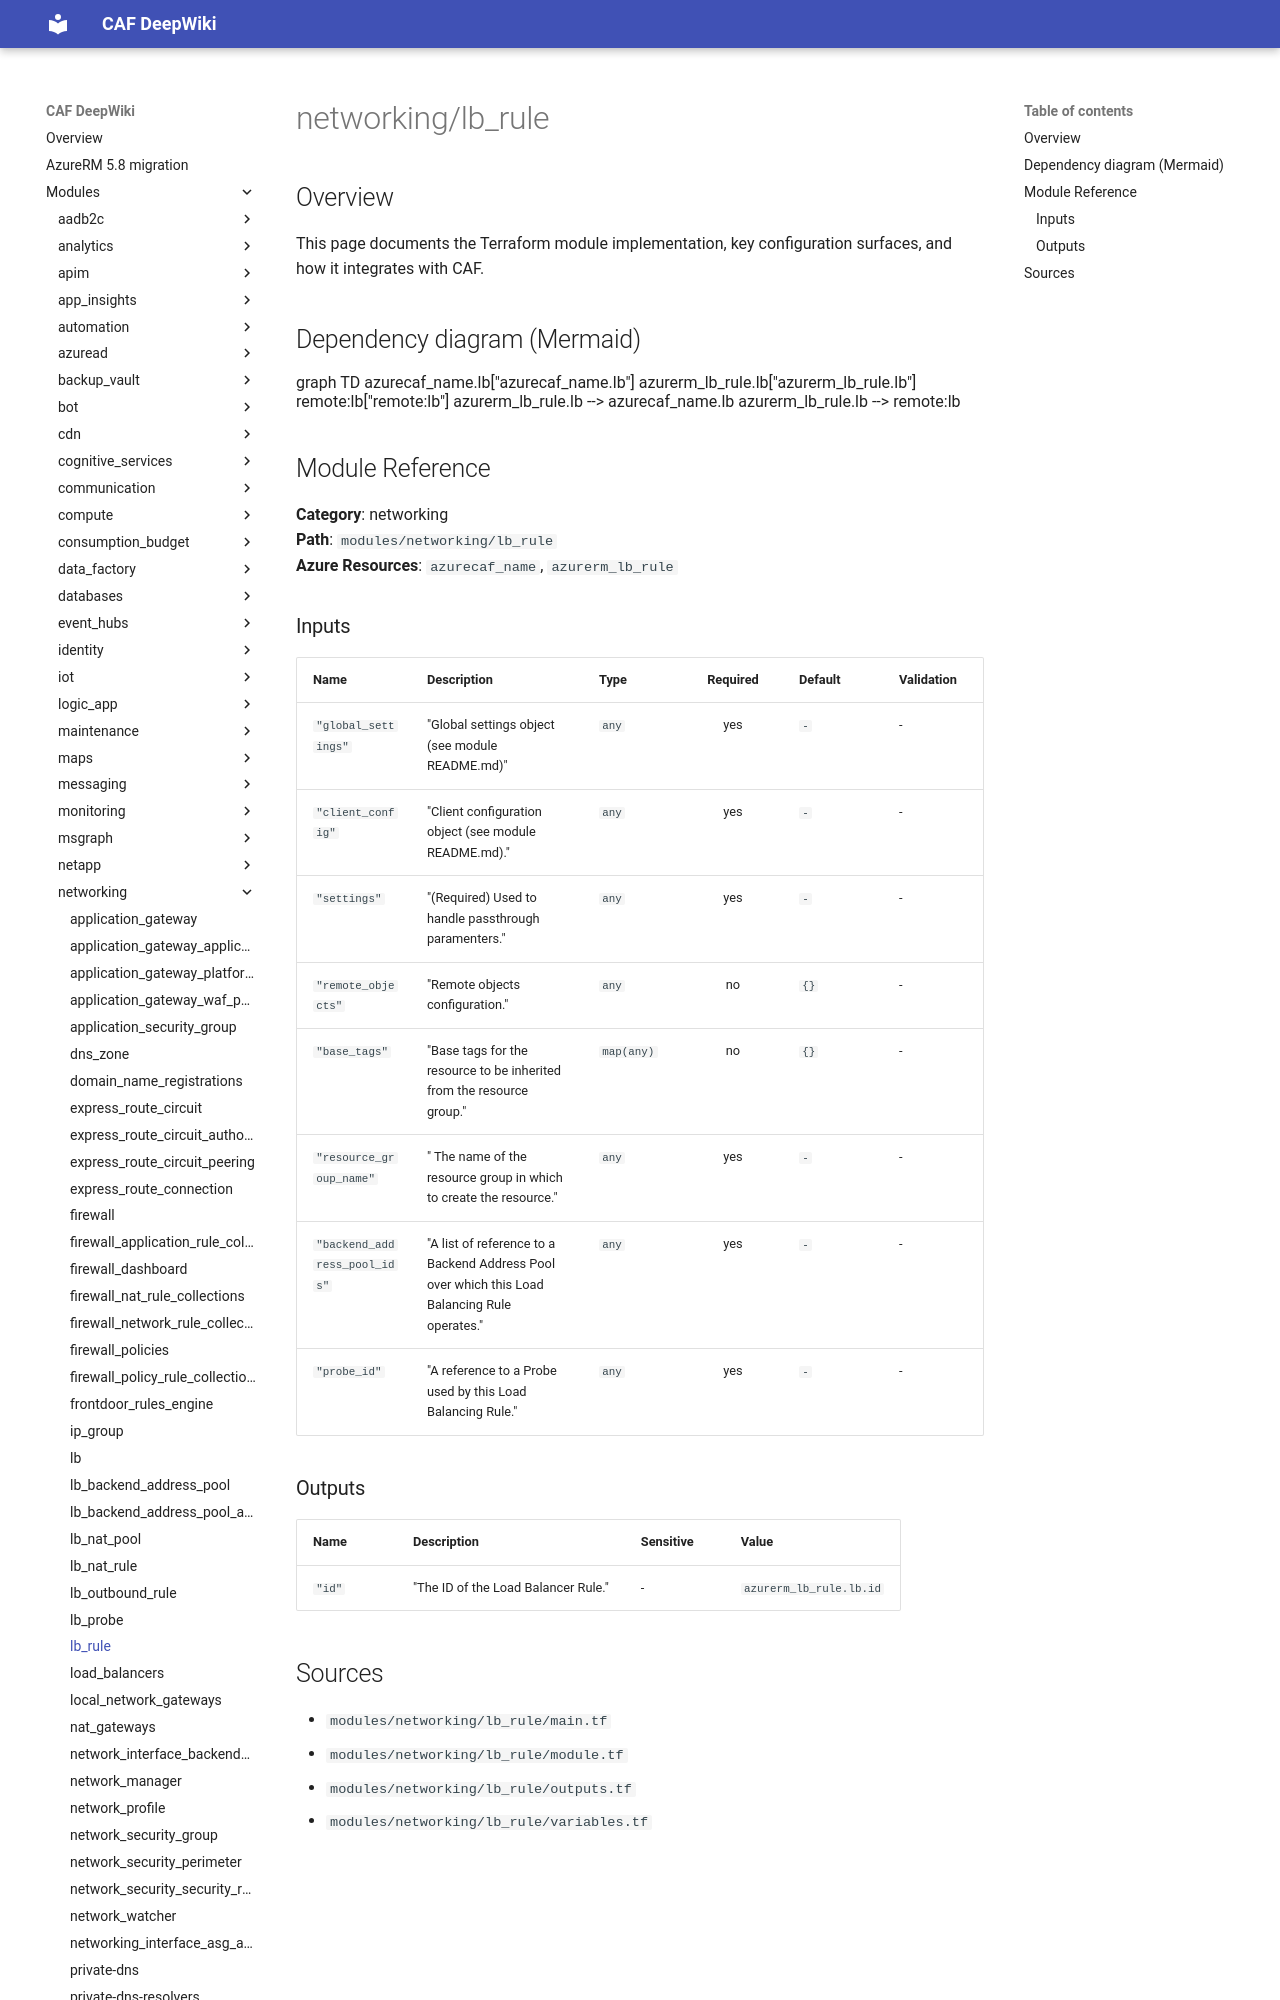

repository: aztfmodnew/terraform-azurerm-caf · page: modules/networking/lb_rule/index.html · generator: mkdocs

module "caf" {
  source  = "aztfmodnew/caf/azurerm"
  version = "~>4.26.1"
}

# lb_rule

## Inputs
| Name | Description | Type | Required |
|------|-------------|------|:--------:|
|name| Specifies the name of the LB Rule.||True|
|resource_group|The `resource_group` block as defined below.|Block|True|
|loadbalancer_id| The ID of the Load Balancer in which to create the Rule.||True|
|frontend_ip_configuration_name| The name of the frontend IP configuration to which the rule is associated.||True|
|protocol| The transport protocol for the external endpoint. Possible values are `Tcp`, `Udp` or `All`.||True|
|frontend_port| The port for the external endpoint. Port numbers for each Rule must be unique within the Load Balancer. Possible values range between 0 and 65534, inclusive.||True|
|backend_port| The port used for internal connections on the endpoint. Possible values range between 0 and 65535, inclusive.||True|
|backend_address_pool_ids| A list of reference to a Backend Address Pool over which this Load Balancing Rule operates.||False|
|probe_id| A reference to a Probe used by this Load Balancing Rule.||False|
|enable_floating_ip| Are the Floating IPs enabled for this Load Balncer Rule? A "floating� IP is reassigned to a secondary server in case the primary server fails. Required to configure a SQL AlwaysOn Availability Group. Defaults to `false`.||False|
|idle_timeout_in_minutes| Specifies the idle timeout in minutes for TCP connections. Valid values are between `4` and `30` minutes. Defaults to `4` minutes.||False|
|load_distribution| Specifies the load balancing distribution type to be used by the Load Balancer. Possible values are: `Default` � The load balancer is configured to use a 5 tuple hash to map traffic to available serv
